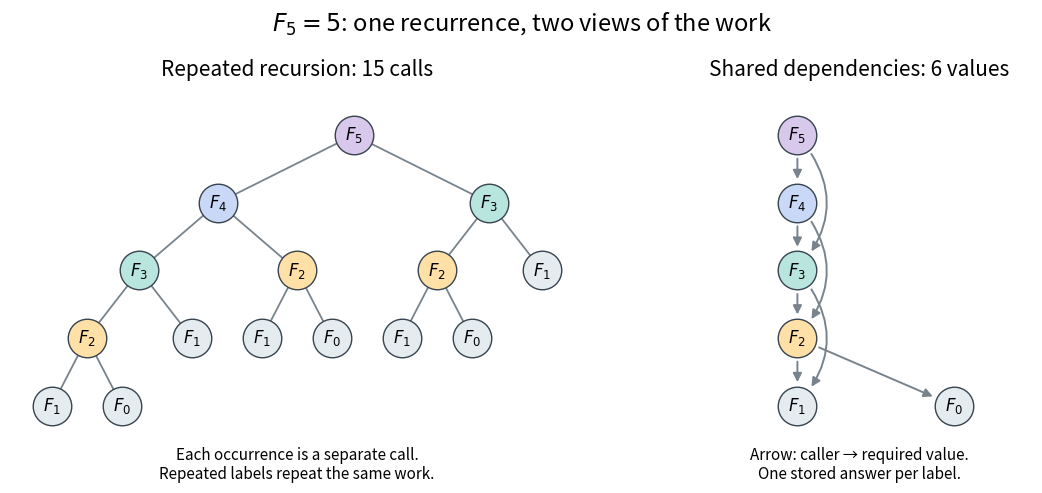

Python code for this plot: (Note: this script raises an exception after producing the figure.)
"""Draw repeated Fibonacci calls and their distinct dependencies.

Run from _media with Python 3.14, matplotlib 3.10.7 and numpy 2.3.5.
"""

from pathlib import Path

import matplotlib.pyplot as plt
from matplotlib.patches import FancyArrowPatch


def main():
    colors = {0: "#e5ecf0", 1: "#e5ecf0", 2: "#ffe0a7", 3: "#b9e5df", 4: "#c9d8f7", 5: "#d8c8ec"}
    fig, axes = plt.subplots(1, 2, figsize=(11, 5.5), dpi=100,
                             gridspec_kw={"width_ratios": [1.65, 1]})
    fig.patch.set_facecolor("white")
    nodes, edges = [], []

    def visit(n, depth):
        index = len(nodes)
        nodes.append([n, None, depth])
        if n < 2:
            nodes[index][1] = sum(node[0] < 2 for node in nodes) - 1
        else:
            left, right = visit(n - 1, depth + 1), visit(n - 2, depth + 1)
            nodes[index][1] = (nodes[left][1] + nodes[right][1]) / 2
            edges.extend([(index, left), (index, right)])
        return index

    visit(5, 0)
    assert len(nodes) == 15 and len(edges) == 14
    ax = axes[0]
    for parent, child in edges:
        x1, y1 = nodes[parent][1:]
        x2, y2 = nodes[child][1:]
        ax.plot([x1, x2], [-y1, -y2], color="#78838c", lw=1.3, zorder=1)
    for n, x, depth in nodes:
        ax.scatter(x, -depth, s=770, color=colors[n], edgecolor="#37434e", zorder=2)
        ax.text(x, -depth, rf"$F_{n}$", ha="center", va="center", fontsize=12, zorder=3)
    ax.set(xlim=(-0.6, 7.6), ylim=(-4.65, 0.55))
    ax.set_title("Repeated recursion: 15 calls", fontsize=15, pad=16)
    ax.text(3.5, -4.6, "Each occurrence is a separate call.\nRepeated labels repeat the same work.",
            ha="center", va="top", fontsize=11)

    ax = axes[1]
    positions = {5: (0, 0), 4: (0, -1), 3: (0, -2), 2: (0, -3),
                 1: (0, -4), 0: (1.4, -4)}
    dag_edges = [(n, n - d) for n in range(2, 6) for d in (1, 2)]
    assert len(dag_edges) == 8
    for n, child in dag_edges:
        bend = -0.43 if n - child == 2 and n > 2 else 0
        ax.add_patch(FancyArrowPatch(positions[n], positions[child],
                                    connectionstyle=f"arc3,rad={bend}", arrowstyle="-|>",
                                    mutation_scale=13, shrinkA=17, shrinkB=17,
                                    color="#78838c", lw=1.4, zorder=1))
    for n, (x, y) in positions.items():
        ax.scatter(x, y, s=770, color=colors[n], edgecolor="#37434e", zorder=2)
        ax.text(x, y, rf"$F_{n}$", ha="center", va="center", fontsize=12, zorder=3)
    ax.set(xlim=(-1, 2.1), ylim=(-4.65, 0.55))
    ax.set_title("Shared dependencies: 6 values", fontsize=15, pad=16)
    ax.text(0.55, -4.6, "Arrow: caller → required value.\nOne stored answer per label.",
            ha="center", va="top", fontsize=11)
    for ax in axes:
        ax.set_facecolor("white")
        ax.axis("off")
    fig.suptitle(r"$F_5=5$: one recurrence, two views of the work", fontsize=17, y=0.97)
    fig.subplots_adjust(left=0.035, right=0.965, top=0.81, bottom=0.17, wspace=0.22)
    fig.savefig(Path(__file__).with_suffix(".png").name, facecolor="white", transparent=False)
    plt.close(fig)


if __name__ == "__main__":
    main()
